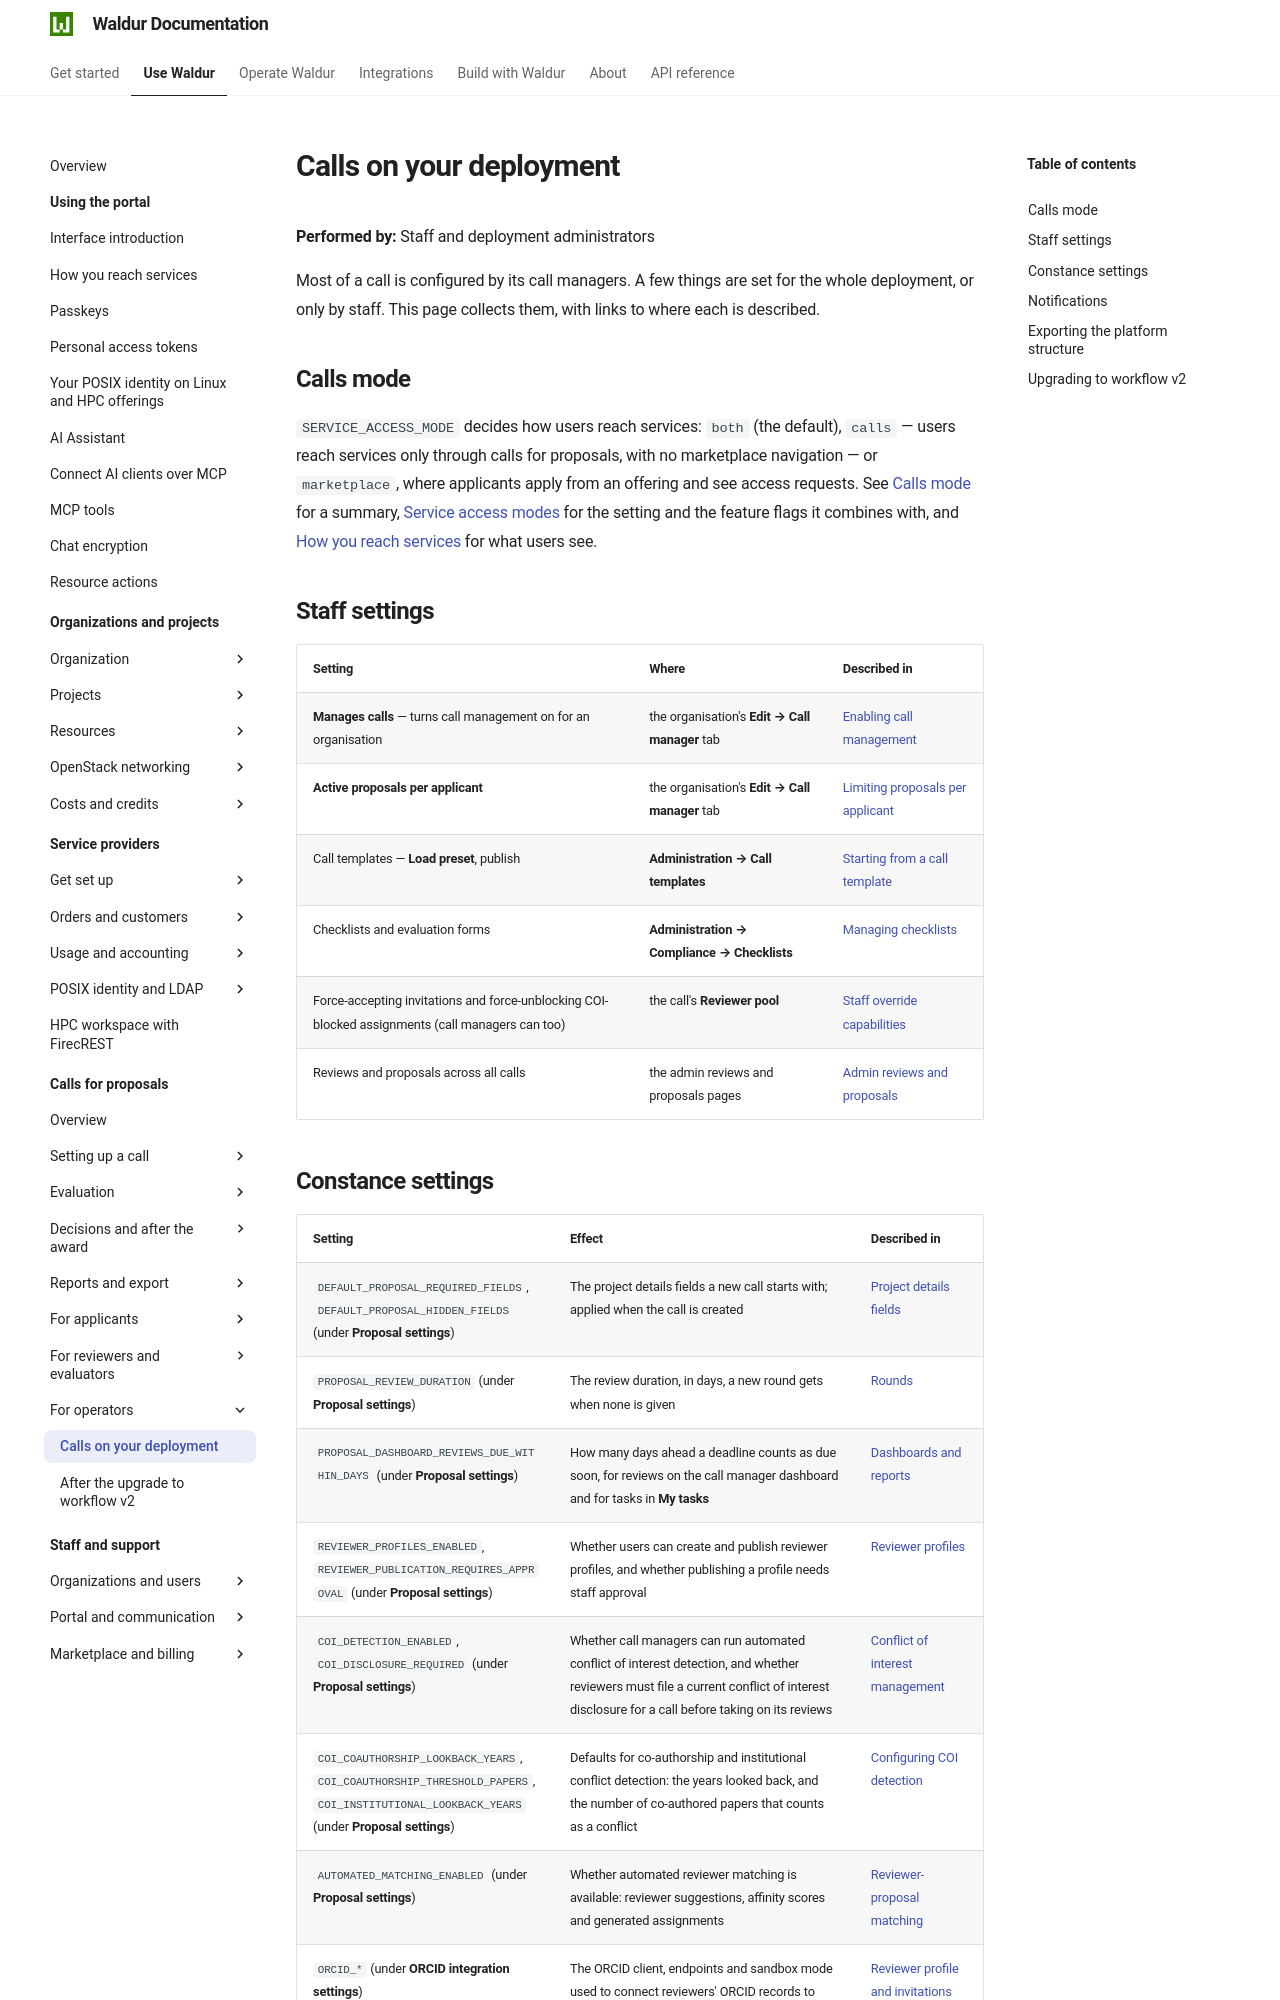

repository: waldur/waldur-docs · page: latest/user-guide/call-managing-organization/operator-settings/index.html · generator: mkdocs

# Calls on your deployment

**Performed by:** Staff and deployment administrators

Most of a call is configured by its call managers. A few things are set for the whole
deployment, or only by staff. This page collects them, with links to where each is described.

## Calls mode

`SERVICE_ACCESS_MODE` decides how users reach services: `both` (the default), `calls` — users
reach services only through calls for proposals, with no marketplace navigation — or
`marketplace`, where applicants apply from an offering and see access requests. See
[Calls mode](overview.md#calls-mode) for a summary,
[Service access modes](../../admin-guide/mastermind-configuration/service-access-modes.md)
for the setting and the feature flags it combines with, and
[How you reach services](../end-users/service-access-modes.md) for what users see.

## Staff settings { data-requires="feature:marketplace.show_call_management_functionality" }

| Setting | Where | Described in |
|---|---|---|
| **Manages calls** — turns call management on for an organisation | the organisation's **Edit → Call manager** tab | [Enabling call management](organization-setup.md) |
| **Active proposals per applicant** | the organisation's **Edit → Call manager** tab | [Limiting proposals per applicant](organization-setup.md#limiting-proposals-per-applicant) |
| Call templates — **Load preset**, publish | **Administration → Call templates** | [Starting from a call template](creating-a-call.md#starting-from-a-call-template) |
| Checklists and evaluation forms | **Administration → Compliance → Checklists** | [Managing checklists](checklists-and-forms.md#managing-checklists-administrators) |
| Force-accepting invitations and force-unblocking COI-blocked assignments (call managers can too) | the call's **Reviewer pool** | [Staff override capabilities](coi-management.md#staff-override-capabilities) |
| Reviews and proposals across all calls | the admin reviews and proposals pages | [Admin reviews and proposals](dashboards-and-reports.md#admin-reviews-and-proposals) |
